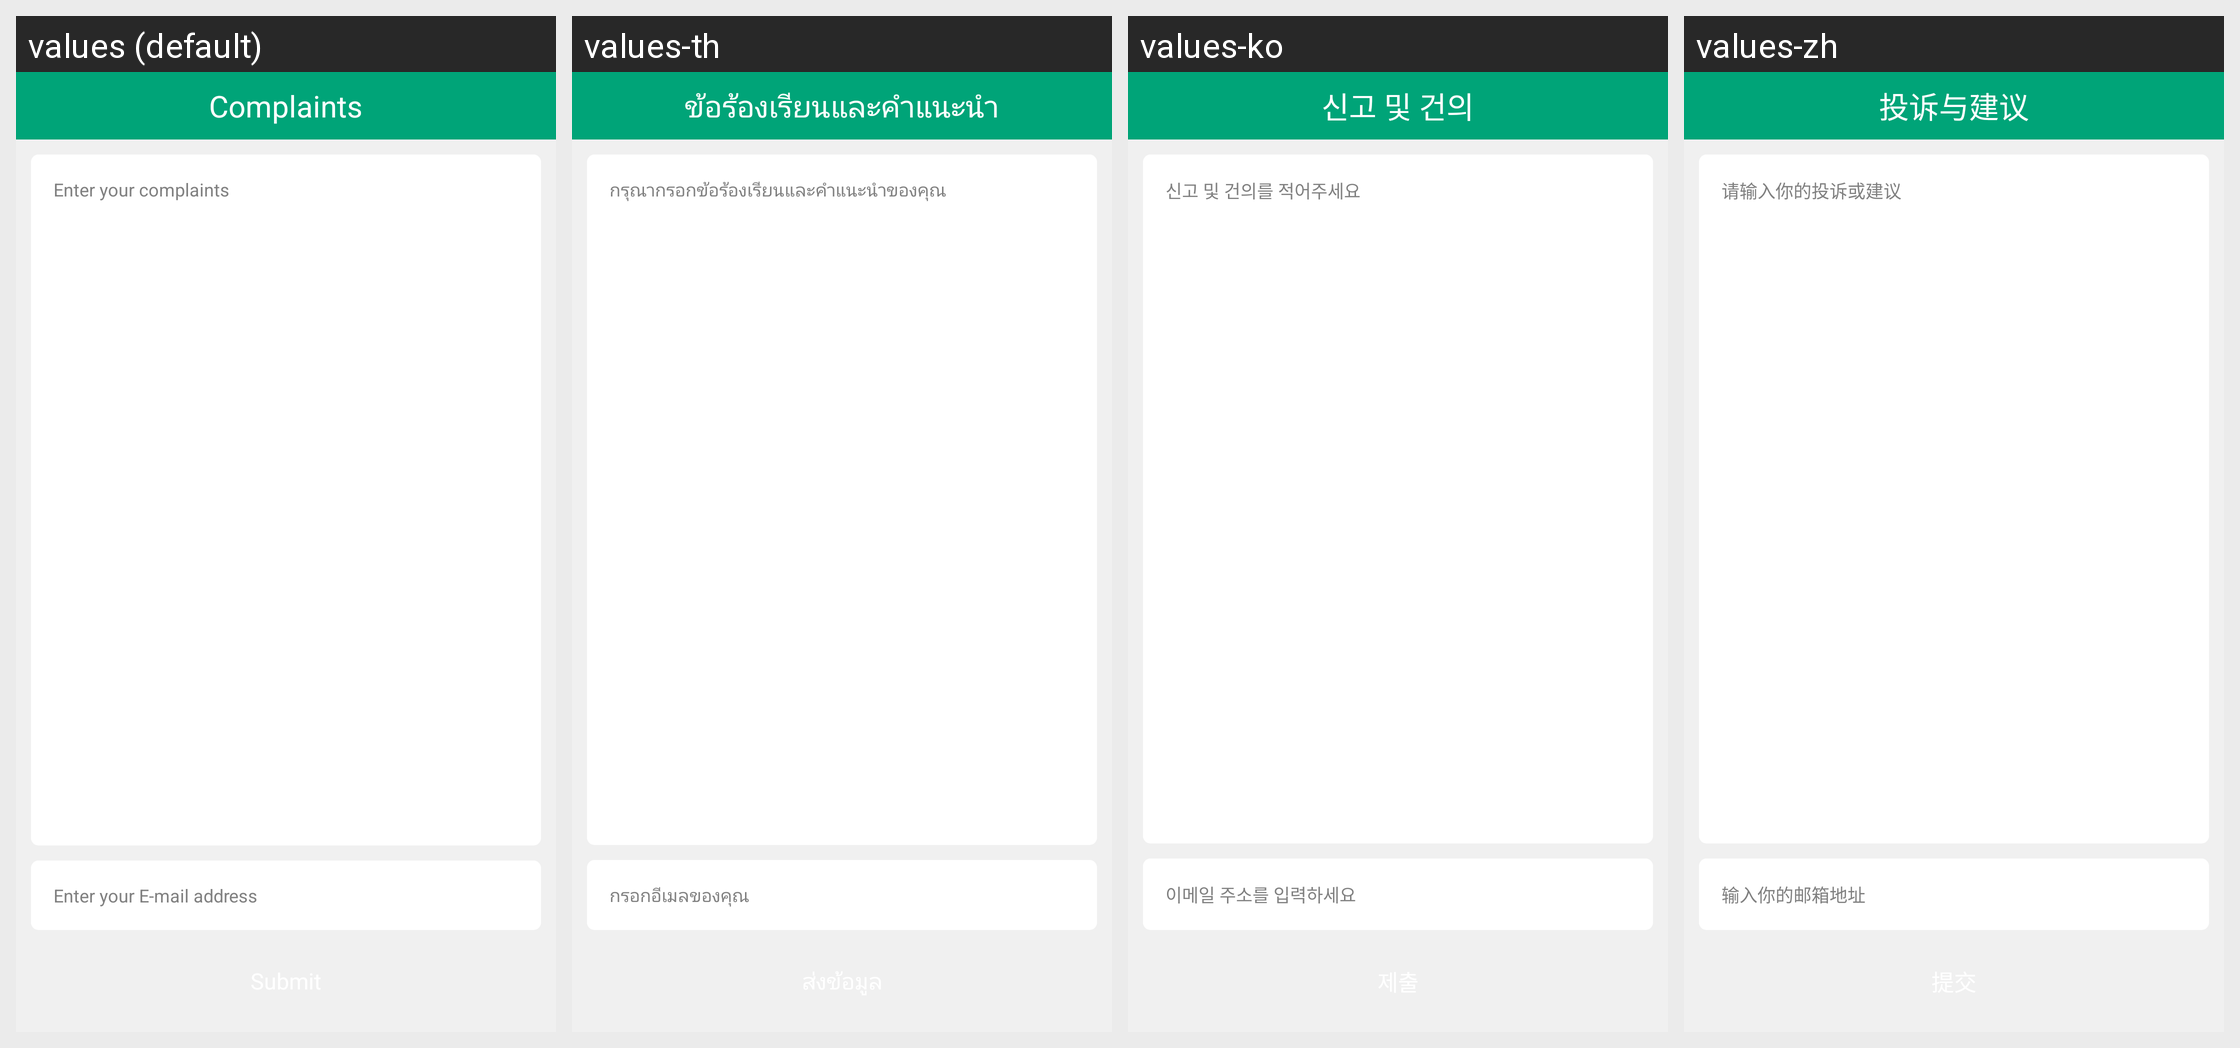

Translations of the strings shown on this Android screen, per locale in the grid:
Android screen res/layout/activity_feedback.xml rendered under 4 locales, left to right: values (default), values-th, values-ko, values-zh. Device: Nexus 5 (rendered at 1080×1920; each locale shown at half size, 540×960, under a caption strip naming it); theme android:Theme.Holo.Light.NoActionBar.
Strings drawn on this screen, with the default value and each locale's value (text and hints the layout hard-codes, and strings that could not be matched under every locale, appear in the picture but are not listed):

ActivityFeedback_title
  values: Complaints
  values-th: ข้อร้องเรียนและคำแนะนำ
  values-ko: 신고 및 건의
  values-zh: 投诉与建议

ActivityFeedback_please_type_something
  values: Enter your complaints
  values-th: กรุณากรอกข้อร้องเรียนและคำแนะนำของคุณ
  values-ko: 신고 및 건의를 적어주세요
  values-zh: 请输入你的投诉或建议

ActivityFeedback_please_email
  values: Enter your E-mail address
  values-th: กรอกอีเมลของคุณ
  values-ko: 이메일 주소를 입력하세요
  values-zh: 输入你的邮箱地址
